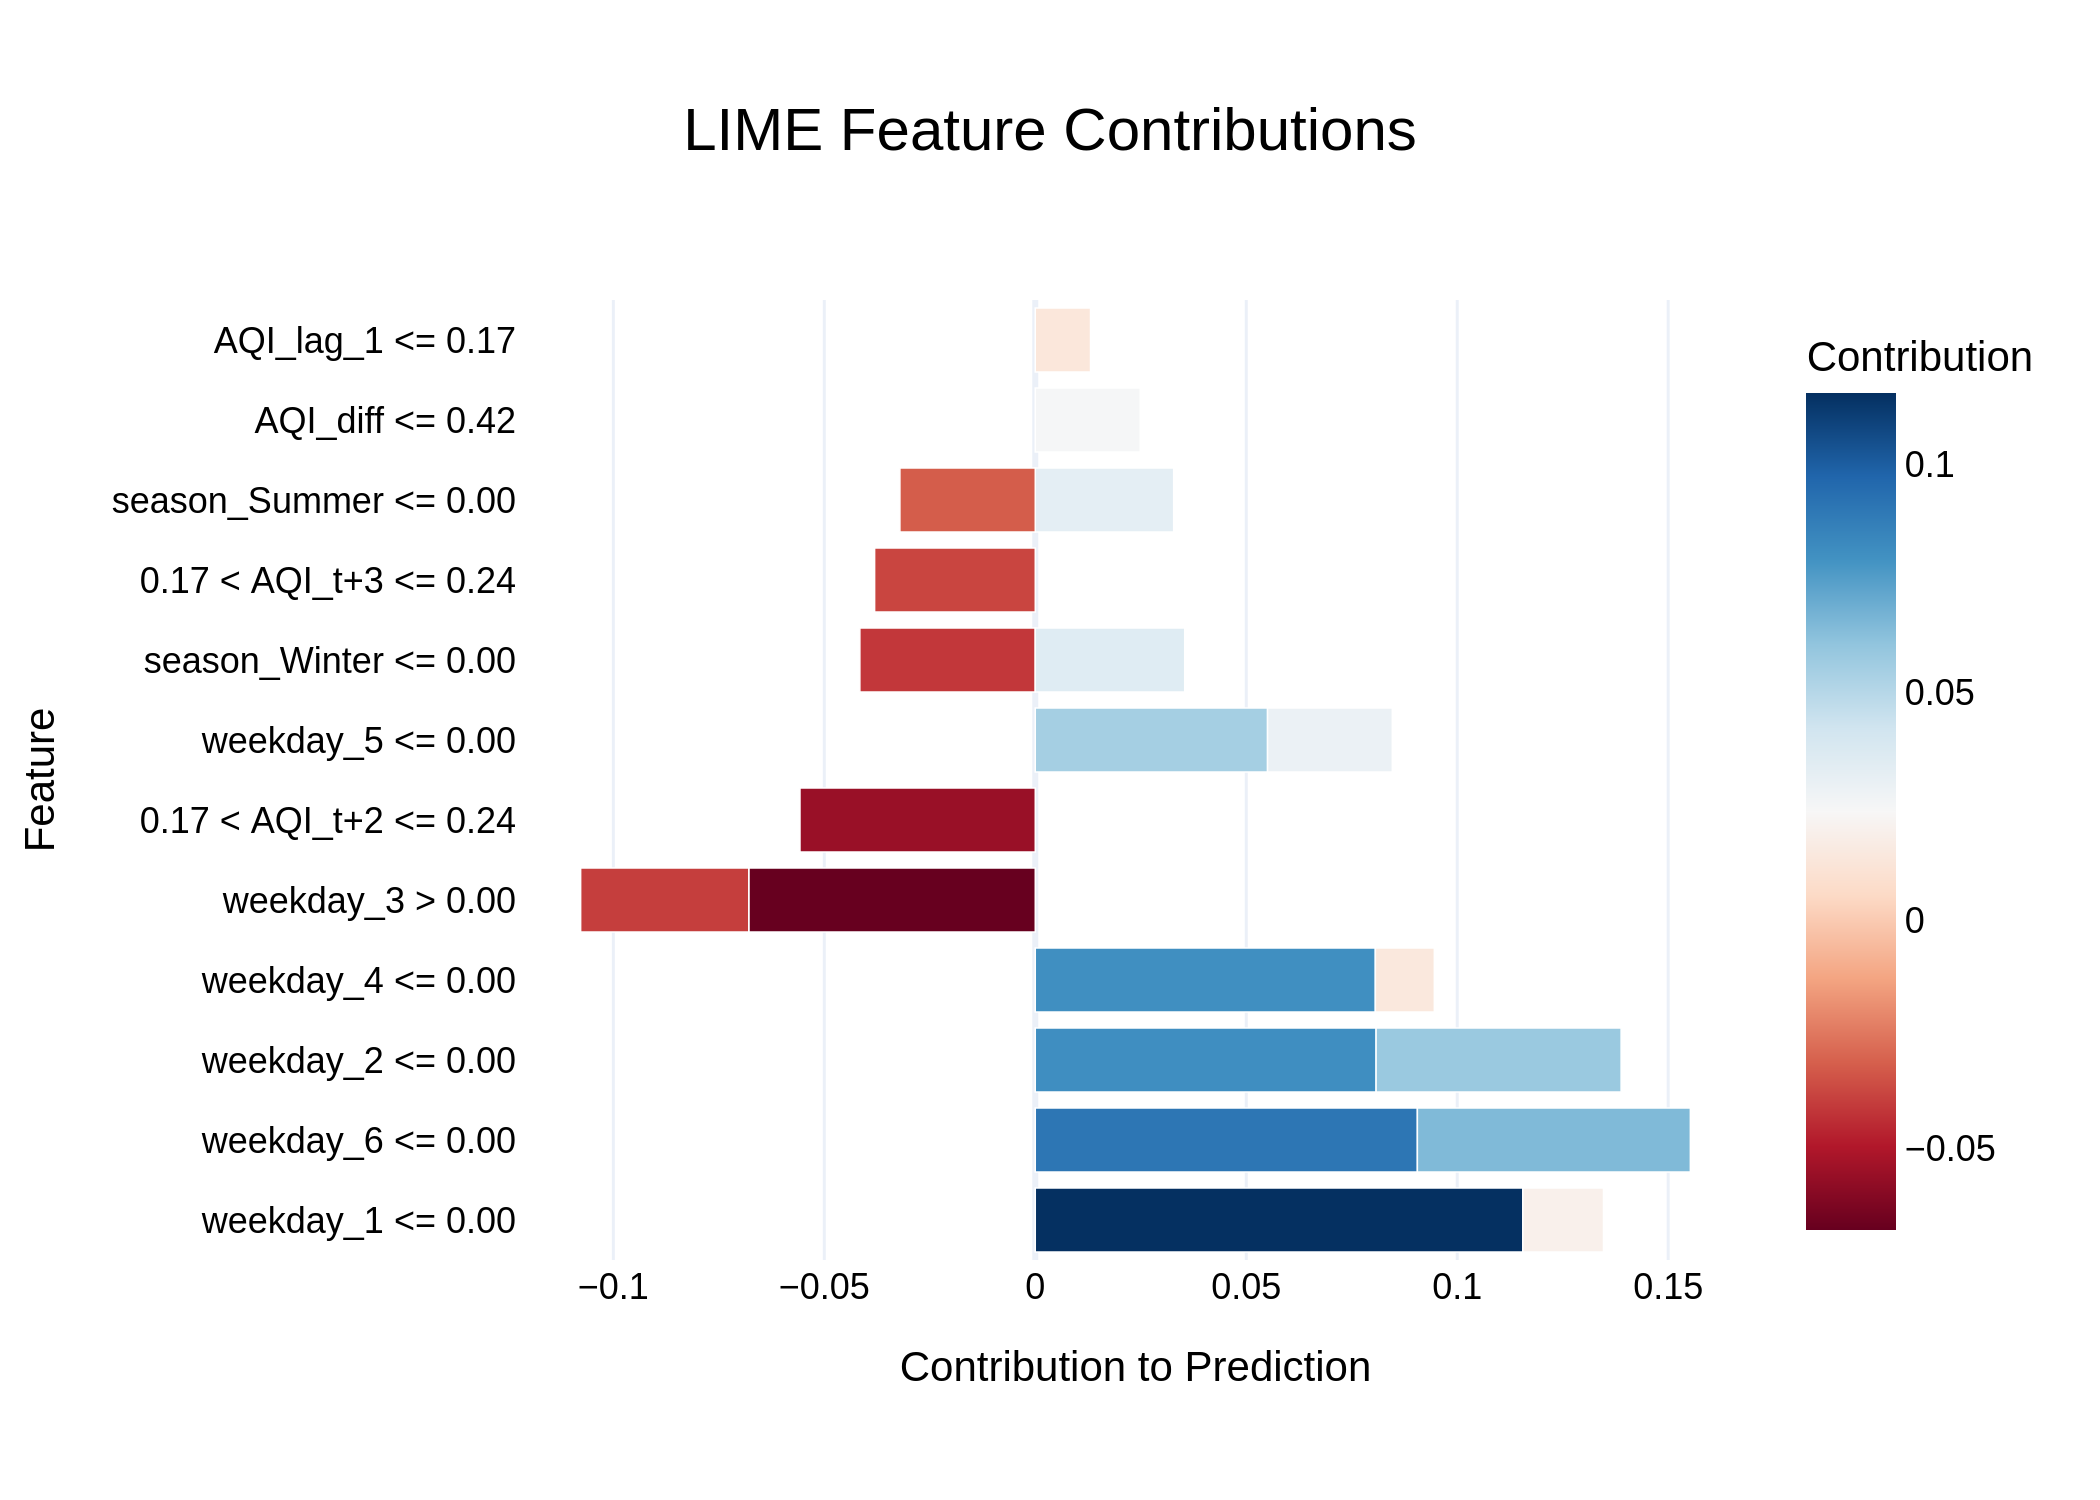

Source data for this figure (header and first rows):
Feature, Contribution
weekday_1 <= 0.00, 0.1156
weekday_6 <= 0.00, 0.09056
weekday_2 <= 0.00, 0.08078
weekday_4 <= 0.00, 0.0806
weekday_3 > 0.00, -0.06791
weekday_6 <= 0.00, 0.06469
weekday_2 <= 0.00, 0.05807
0.17 < AQI_t+2 <= 0.24, -0.05576
weekday_5 <= 0.00, 0.05505
season_Winter <= 0.00, -0.04157
weekday_3 > 0.00, -0.03984
0.17 < AQI_t+3 <= 0.24, -0.03807
season_Winter <= 0.00, 0.03541
season_Summer <= 0.00, 0.0328
season_Summer <= 0.00, -0.03208
weekday_5 <= 0.00, 0.02956
AQI_diff <= 0.42, 0.02488
weekday_1 <= 0.00, 0.01911
weekday_4 <= 0.00, 0.01398
AQI_lag_1 <= 0.17, 0.01309
